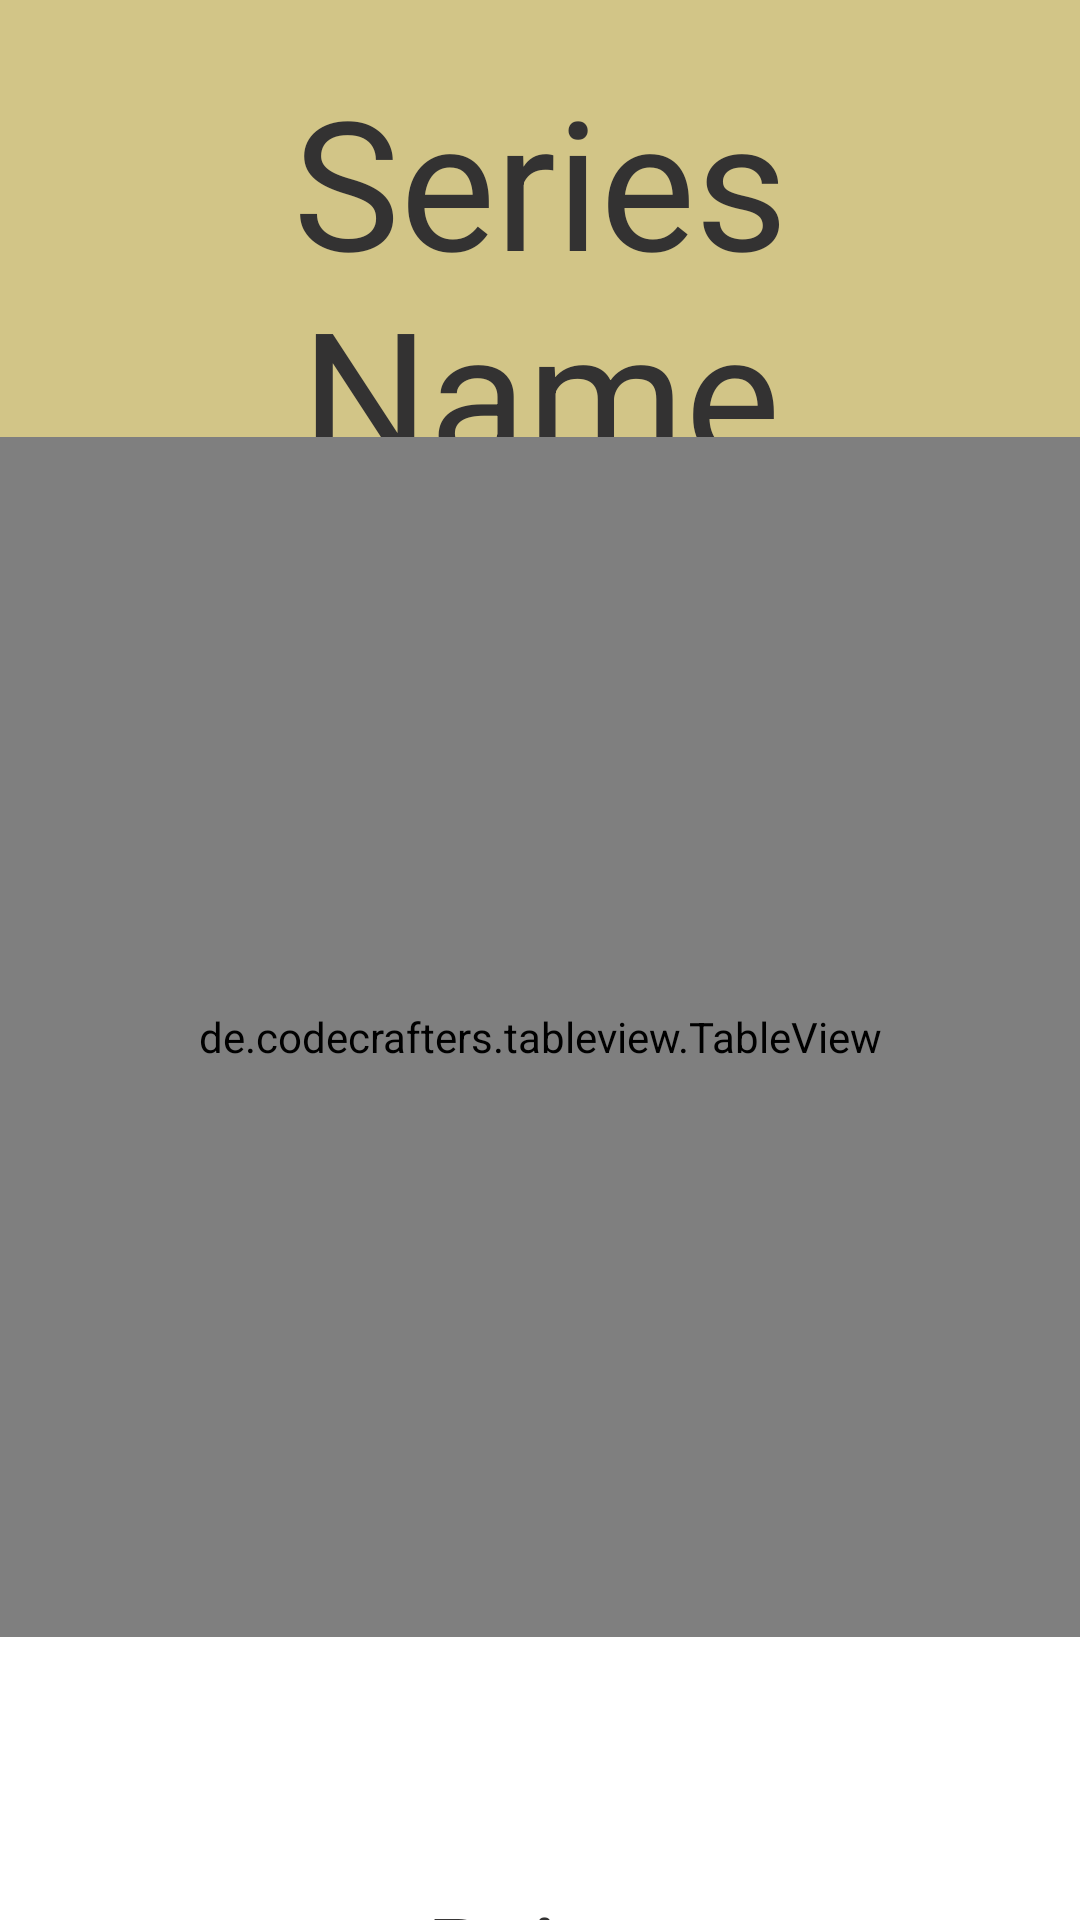

The Android layout XML behind this screen, and the referenced resources:
<!-- AndroidManifest.xml: application theme Theme.SailHub -->
<!-- res/layout/activity_display_series_result.xml -->
<?xml version="1.0" encoding="utf-8"?>
<androidx.constraintlayout.widget.ConstraintLayout xmlns:android="http://schemas.android.com/apk/res/android"
    xmlns:app="http://schemas.android.com/apk/res-auto"
    xmlns:tools="http://schemas.android.com/tools"
    android:layout_width="match_parent"
    android:layout_height="match_parent"
    tools:context=".DisplaySeriesResult">

    <TextView
        android:id="@+id/tvSeriesNameFinal"
        android:layout_width="match_parent"
        android:layout_height="wrap_content"
        android:background="#D2C587"
        android:padding="20dp"
        android:text="Series Name"
        android:textAlignment="center"
        android:textColor="#333232"
        android:textSize="60sp"
        app:layout_constraintEnd_toEndOf="parent"
        app:layout_constraintStart_toStartOf="parent"
        app:layout_constraintTop_toTopOf="parent"/>

    <de.codecrafters.tableview.TableView
        android:id="@+id/finalTable"
        android:layout_width="match_parent"
        android:layout_height="400dp"
        android:padding="5dp"
        app:layout_constraintEnd_toEndOf="parent"
        app:layout_constraintStart_toStartOf="parent"
        app:layout_constraintTop_toBottomOf="@+id/tvSeriesNameFinal"
        app:layout_constraintBottom_toTopOf="@id/btnPrint">

        <WebView
            android:id="@+id/webView"
            android:layout_width="779dp"
            android:layout_height="769dp"
            />
    </de.codecrafters.tableview.TableView>

    <Button
        android:id="@+id/btnPrint"
        style="@style/Widget.MaterialComponents.ExtendedFloatingActionButton"
        android:layout_width="244dp"
        android:layout_height="71dp"
        android:layout_marginTop="68dp"
        android:background="@drawable/custom_button"
        android:text="Print"
        android:textAllCaps="false"
        android:textColor="#333232"
        android:textSize="30sp"
        app:backgroundTint="#D2C587"
        android:onClick="CreatePdf"
        app:layout_constraintEnd_toEndOf="parent"
        app:layout_constraintStart_toStartOf="parent"
        app:layout_constraintTop_toBottomOf="@+id/finalTable"
        app:layout_constraintBottom_toBottomOf="parent"/>



</androidx.constraintlayout.widget.ConstraintLayout>
<!-- resources referenced by this layout -->
<resources>
  <style name="Theme.SailHub" parent="Theme.MaterialComponents.DayNight.NoActionBar">
          
          <item name="colorPrimary">@color/black</item>
          <item name="colorPrimaryVariant">@color/black</item>
          <item name="colorOnPrimary">@color/white</item>
          
          <item name="colorSecondary">@color/teal_200</item>
          <item name="colorSecondaryVariant">@color/teal_700</item>
          <item name="colorOnSecondary">@color/black</item>
          
          <item name="android:statusBarColor" tools:targetApi="l">?attr/colorPrimaryVariant</item>
          
      </style>
  <color name="black">#FF000000</color>
  <color name="white">#FFFFFFFF</color>
  <color name="teal_200">#FF03DAC5</color>
  <color name="teal_700">#FF018786</color>
</resources>
